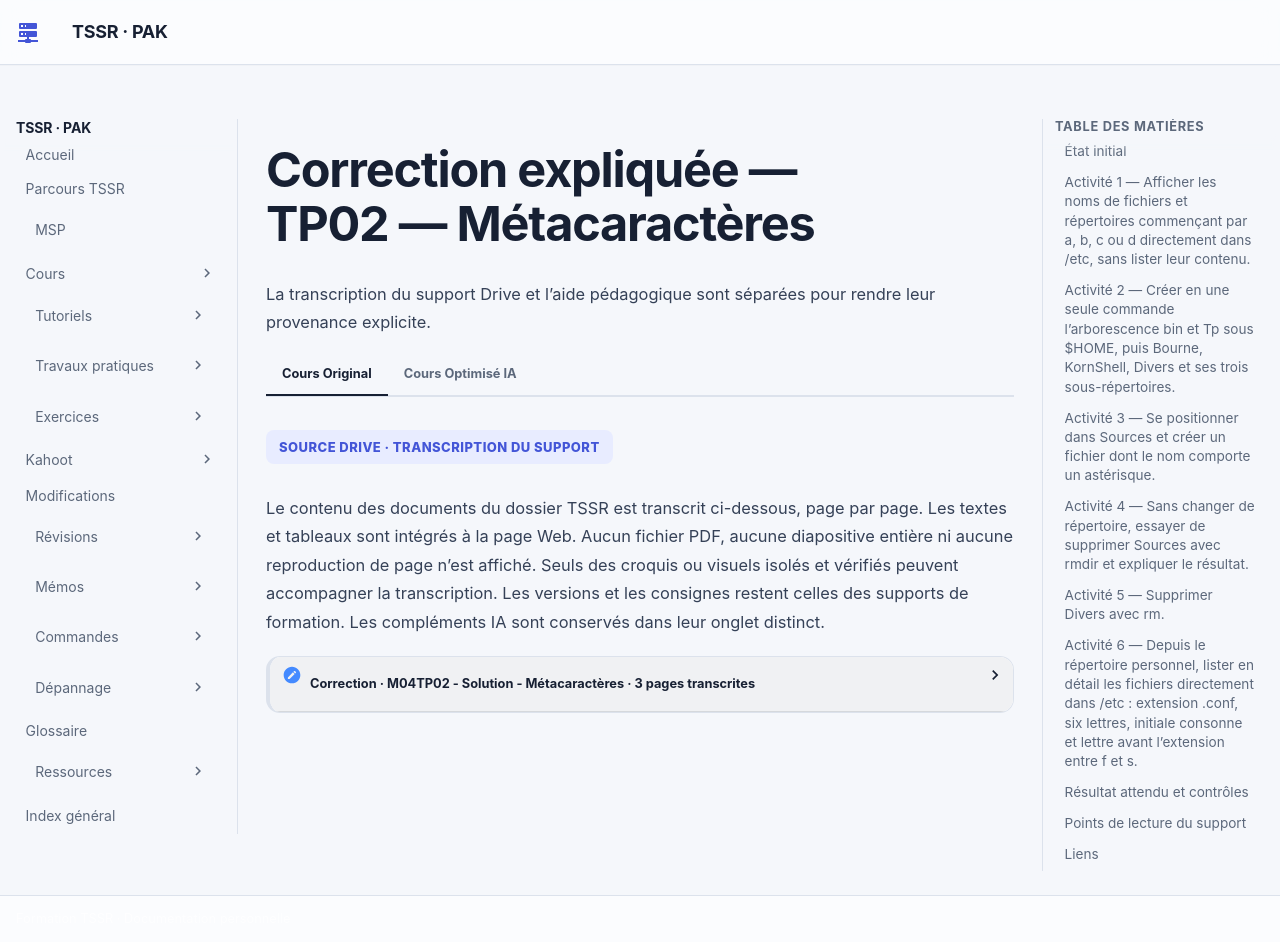

repository: sk34pk25/tssr-cours · page: tp/utilisation-linux/module-06/tp2-corrections/index.html · generator: mkdocs

# Correction expliquée — TP02 — Métacaractères

Comparer cette correction à sa propre tentative. Les commandes pédagogiques sont expliquées ici et la transcription du corrigé reste dans **Cours Original**.

## État initial

Ouvrir un Bash de laboratoire et réserver l’arborescence `$HOME/Tp` à l’exercice. Identifier précisément `Sources` et `Divers` avant les opérations de suppression.

## Activité 1 — Afficher les noms de fichiers et répertoires commençant par a, b, c ou d directement dans /etc, sans lister leur contenu.

```bash
ls -d /etc/[a-d]*
```
-d conserve l’affichage des noms des répertoires eux-mêmes.

## Activité 2 — Créer en une seule commande l’arborescence bin et Tp sous $HOME, puis Bourne, KornShell, Divers et ses trois sous-répertoires.

Se placer dans le répertoire personnel, puis lancer la commande unique de création :

```bash
cd "$HOME"
mkdir -p bin Tp/{Bourne,KornShell,Divers/{Sources,lib,Executables}}
```

```text
$HOME
├── bin
└── Tp
    ├── Bourne
    ├── KornShell
    └── Divers
        ├── Sources
        ├── lib
        └── Executables
```

## Activité 3 — Se positionner dans Sources et créer un fichier dont le nom comporte un astérisque.

```bash
cd "$HOME/Tp/Divers/Sources"
touch 'fic*ier'
ls
```
Le nom attendu est littéralement fic*ier ; les guillemets ne font pas partie du nom.

## Activité 4 — Sans changer de répertoire, essayer de supprimer Sources avec rmdir et expliquer le résultat.

```bash
rmdir "$HOME/Tp/Divers/Sources"
```
Sources contient le fichier créé : rmdir ne supprime que les répertoires vides. La correction illustre ensuite rm -r, une action différente qui supprime son contenu.

## Activité 5 — Supprimer Divers avec rm.

Après l’observation précédente, revenir dans le répertoire personnel puis supprimer uniquement l’arborescence d’exercice :

```bash
cd "$HOME"
rm -r "$HOME/Tp/Divers"
```
La correction emploie un chemin relatif ../../Divers depuis son contexte de départ ; le chemin explicite évite la dépendance à un répertoire courant supprimé.

## Activité 6 — Depuis le répertoire personnel, lister en détail les fichiers directement dans /etc : extension .conf, six lettres, initiale consonne et lettre avant l’extension entre f et s.

Le document propose :

```bash
ls -ld /etc/[!aeiouyAEIOUY][a-zA-Z][a-zA-Z][a-zA-Z][a-zA-Z][f-s].conf
```

Pour imposer une consonne ASCII au premier caractère, au lieu de tout caractère non voyelle :

```bash
ls -ld /etc/[b-df-hj-np-tv-xzB-DF-HJ-NP-TV-XZ][a-zA-Z][a-zA-Z][a-zA-Z][a-zA-Z][f-s].conf
```
Le premier ensemble fournit une lettre, les quatre suivants quatre lettres, puis [f-s] la sixième ; .conf suit ces six caractères.

## Résultat attendu et contrôles

| Contrôle | Trace attendue |
| --- | --- |
| Arborescence | Vérifier les répertoires créés et la présence de l’astérisque littéral dans le nom demandé. |
| Suppression | Expliquer le résultat de `rmdir`, puis vérifier la disparition de `Divers` dans l’arborescence d’exercice. |
| Sélection | Contrôler l’extension et les contraintes sur les six lettres de chaque nom retenu. |

## Points de lecture du support

!!! note "Lecture de la source"
    Le motif source `[!aeiouyAEIOUY]` exclut les voyelles, mais il n’impose pas que le premier caractère soit une lettre. Une variante stricte de consonnes est fournie pour respecter entièrement la consigne.

!!! note "Lecture de la source"
    La correction supprime Sources alors que le terminal y est positionné. Le chemin courant peut alors ne plus exister. Revenir dans $HOME avant la suppression finale de Divers rend la suite du TP lisible.

## Liens

- [Énoncé](tp2-enonces.md)
- [Cours du module](../../../modules/04-utilisation-gnu-linux/module-06-recherches-et-expressions-regulieres.md)
- [Fiche de révision](../../../revision/utilisation-linux/module-06-recherches-et-expressions-regulieres.md)
- [Tous les ateliers du module](index.md)
